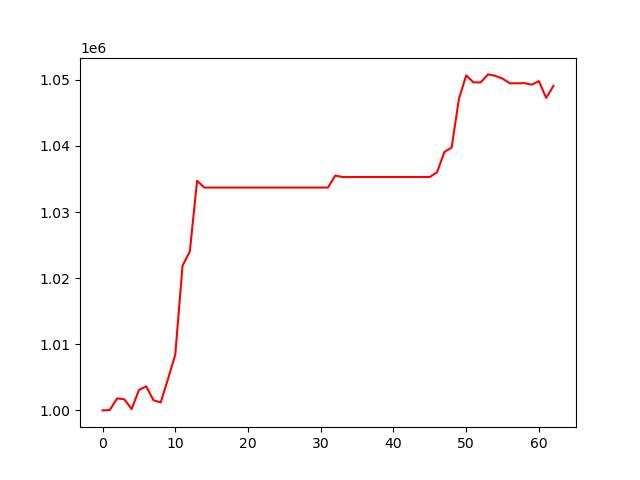

The file beside this chart, header and first rows:
, 0
0, 1000000
1, 1000059
2, 1001814
3, 1001674
4, 1000205
5, 1003073
6, 1003638
7, 1001539
8, 1001201
9, 1004758
10, 1008432
11, 1021884
12, 1024025
13, 1034733
14, 1033698
15, 1033698
16, 1033698
17, 1033698
18, 1033698
19, 1033698
20, 1033698
21, 1033698
22, 1033698
23, 1033698
24, 1033698
25, 1033698
26, 1033698
27, 1033698
28, 1033698
29, 1033698
30, 1033698
31, 1033698
32, 1035519
33, 1035290
34, 1035290
35, 1035290
36, 1035290
37, 1035290
38, 1035290
39, 1035290
40, 1035290
41, 1035290
42, 1035290
43, 1035290
44, 1035290
45, 1035290
46, 1036018
47, 1039080
48, 1039737
49, 1047091
50, 1050658
51, 1049607
52, 1049607
53, 1050811
54, 1050598
55, 1050173
56, 1049463
57, 1049463
58, 1049496
59, 1049256
... 3 more rows
